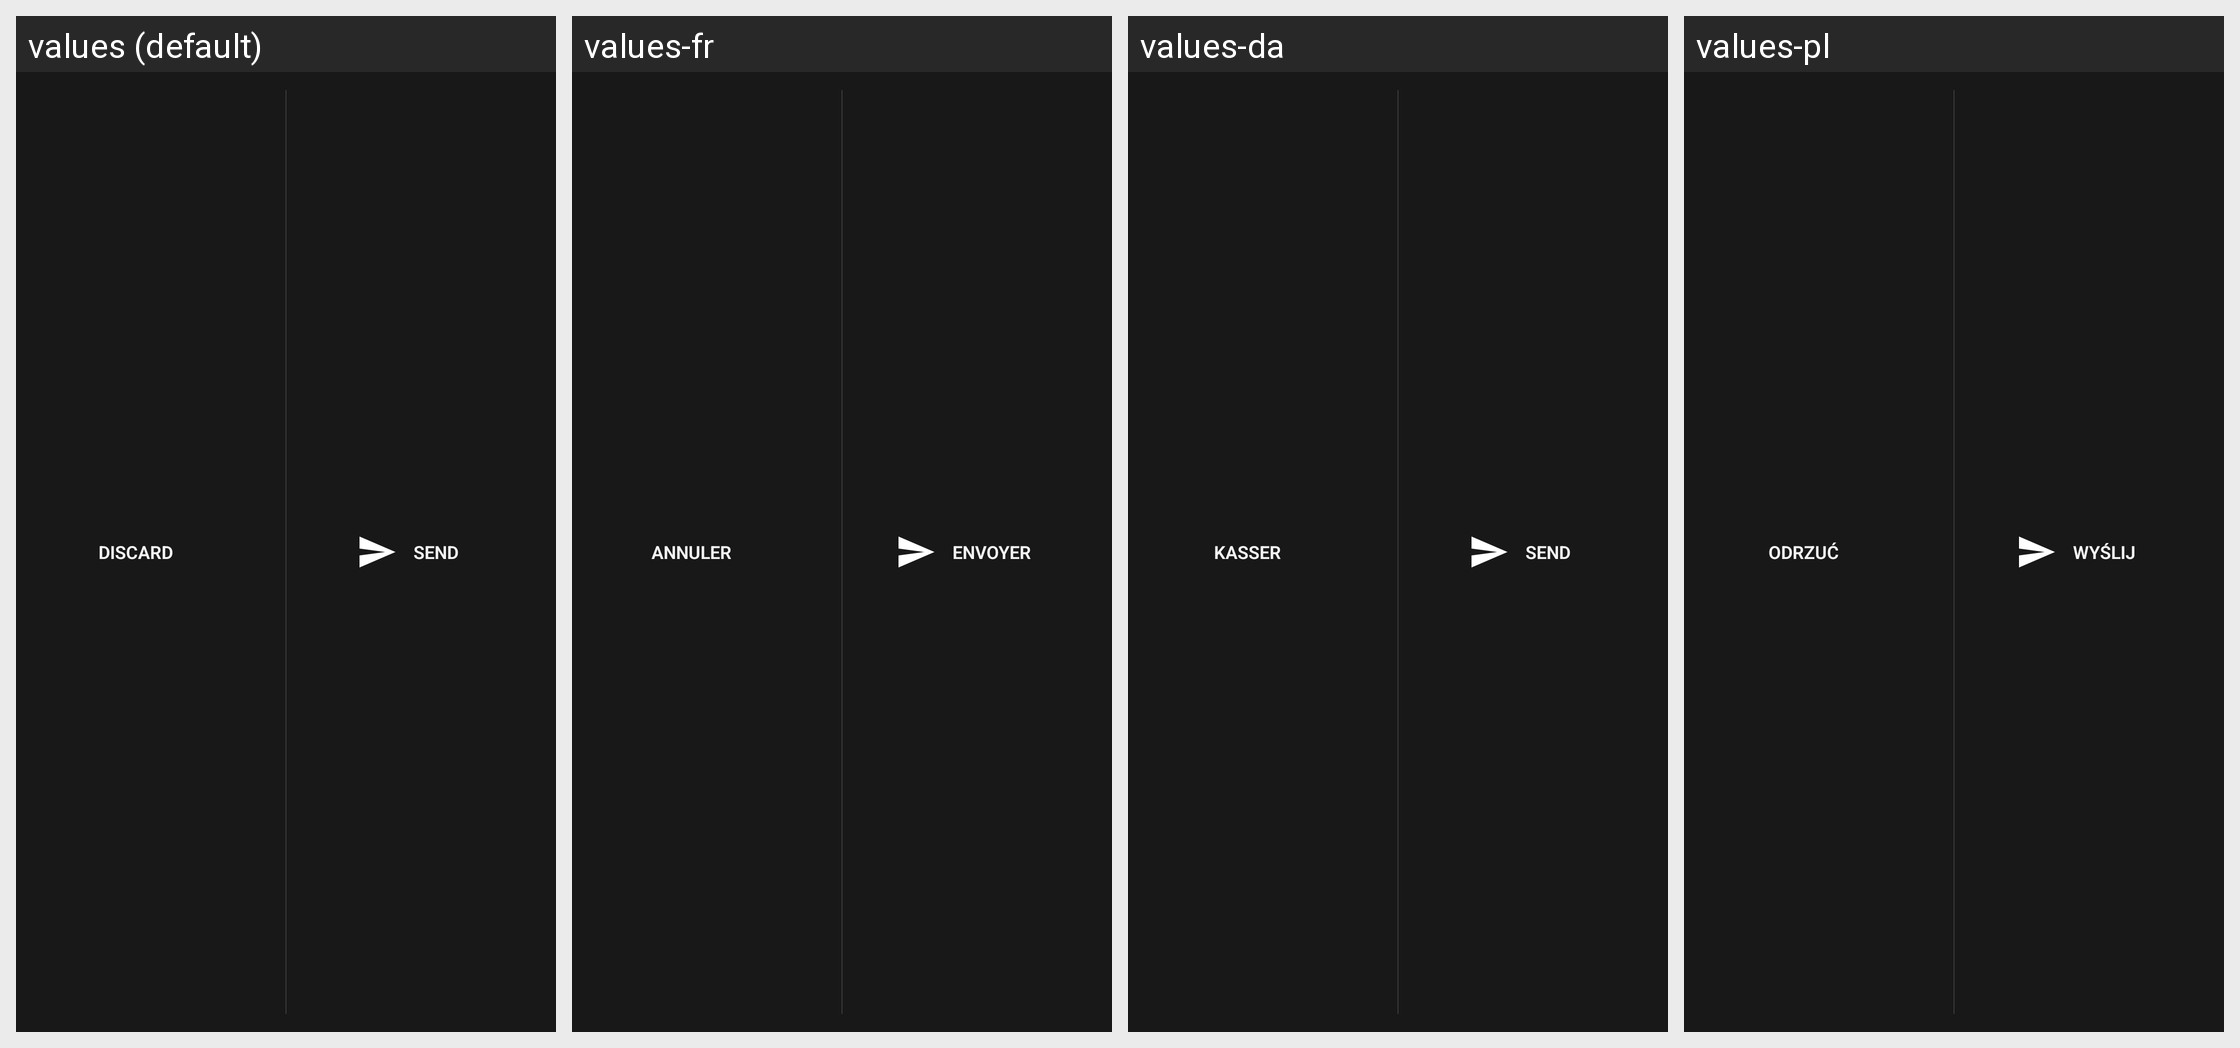

The same Android screen rendered under several of its app's locales, left to right. List the strings drawn on it with the default value and each locale's translation.
Android screen res/layout/actionbar_custom_view_send_discard.xml rendered under 4 locales, left to right: values (default), values-fr, values-da, values-pl. Device: Nexus 5 (rendered at 1080×1920; each locale shown at half size, 540×960, under a caption strip naming it); theme Mizuu.Theme.
Other locales in the repository, not shown: values-ar, values-cs, values-de, values-es, values-fi, values-he, values-hr, values-hu, values-it, values-nl-rNL, values-pt, values-ro, values-sv, values-tr.
Strings drawn on this screen, with the default value and each locale's value (text and hints the layout hard-codes, and strings that could not be matched under every locale, appear in the picture but are not listed):

discard
  values: Discard
  values-fr: Annuler
  values-da: Kasser
  values-pl: Odrzuć

send
  values: Send
  values-fr: Envoyer
  values-da: Send
  values-pl: Wyślij
